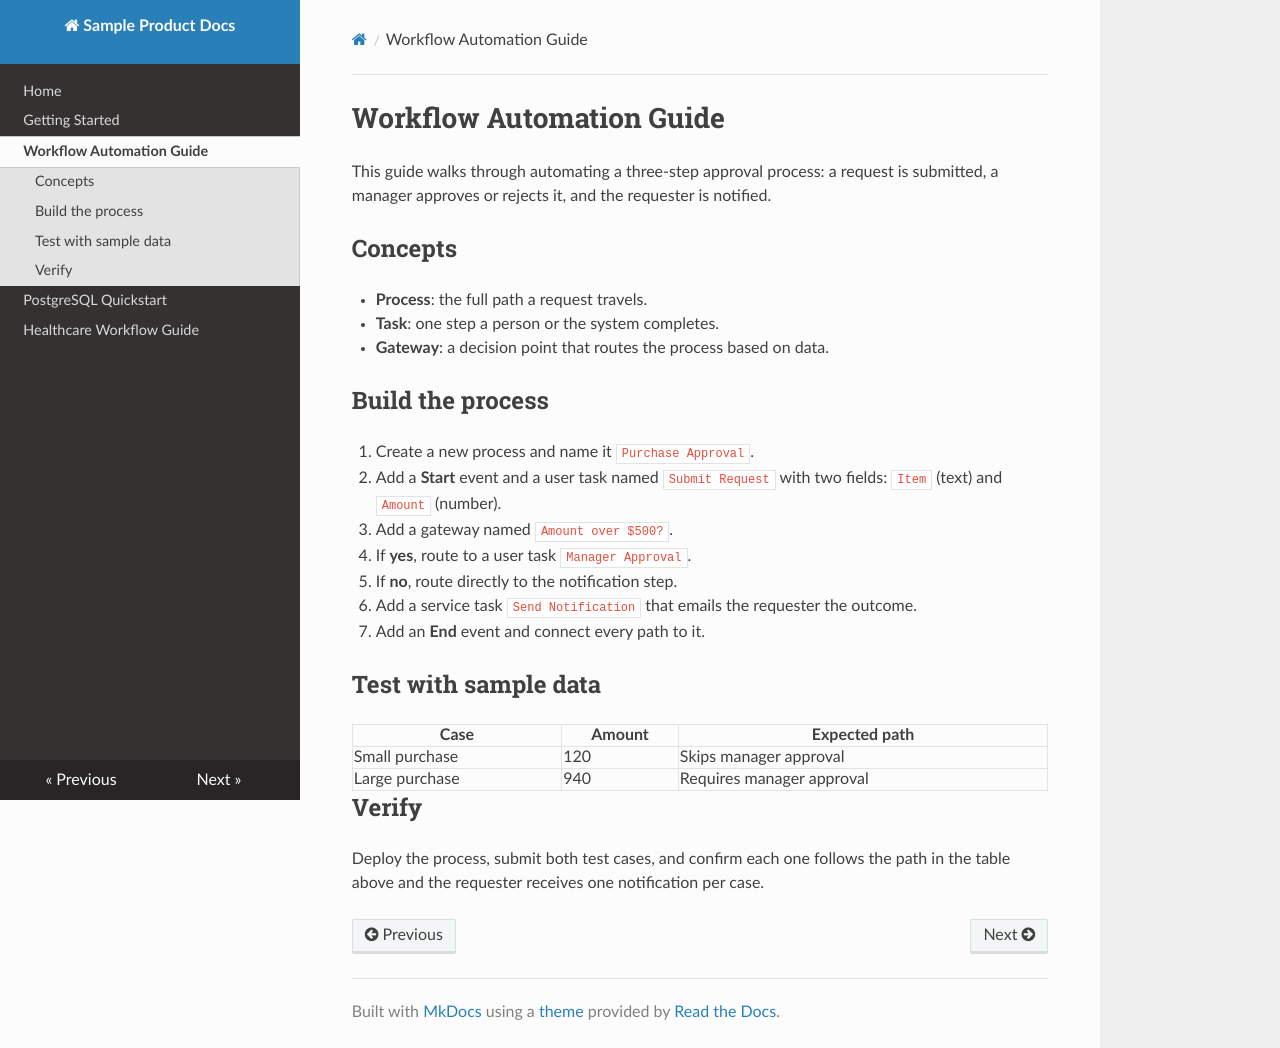

repository: BrittanyNation/docs-as-code-sample · page: workflow-automation-guide/index.html · generator: mkdocs

# Workflow Automation Guide

This guide walks through automating a three-step approval process: a request is submitted, a manager approves or rejects it, and the requester is notified.

## Concepts
- **Process**: the full path a request travels.
- **Task**: one step a person or the system completes.
- **Gateway**: a decision point that routes the process based on data.

## Build the process
1. Create a new process and name it `Purchase Approval`.
2. Add a **Start** event and a user task named `Submit Request` with two fields: `Item` (text) and `Amount` (number).
3. Add a gateway named `Amount over $500?`.
   - If **yes**, route to a user task `Manager Approval`.
   - If **no**, route directly to the notification step.
4. Add a service task `Send Notification` that emails the requester the outcome.
5. Add an **End** event and connect every path to it.

## Test with sample data
| Case | Amount | Expected path |
|---|---|---|
| Small purchase | 120 | Skips manager approval |
| Large purchase | 940 | Requires manager approval |

## Verify
Deploy the process, submit both test cases, and confirm each one follows the path in the table above and the requester receives one notification per case.
